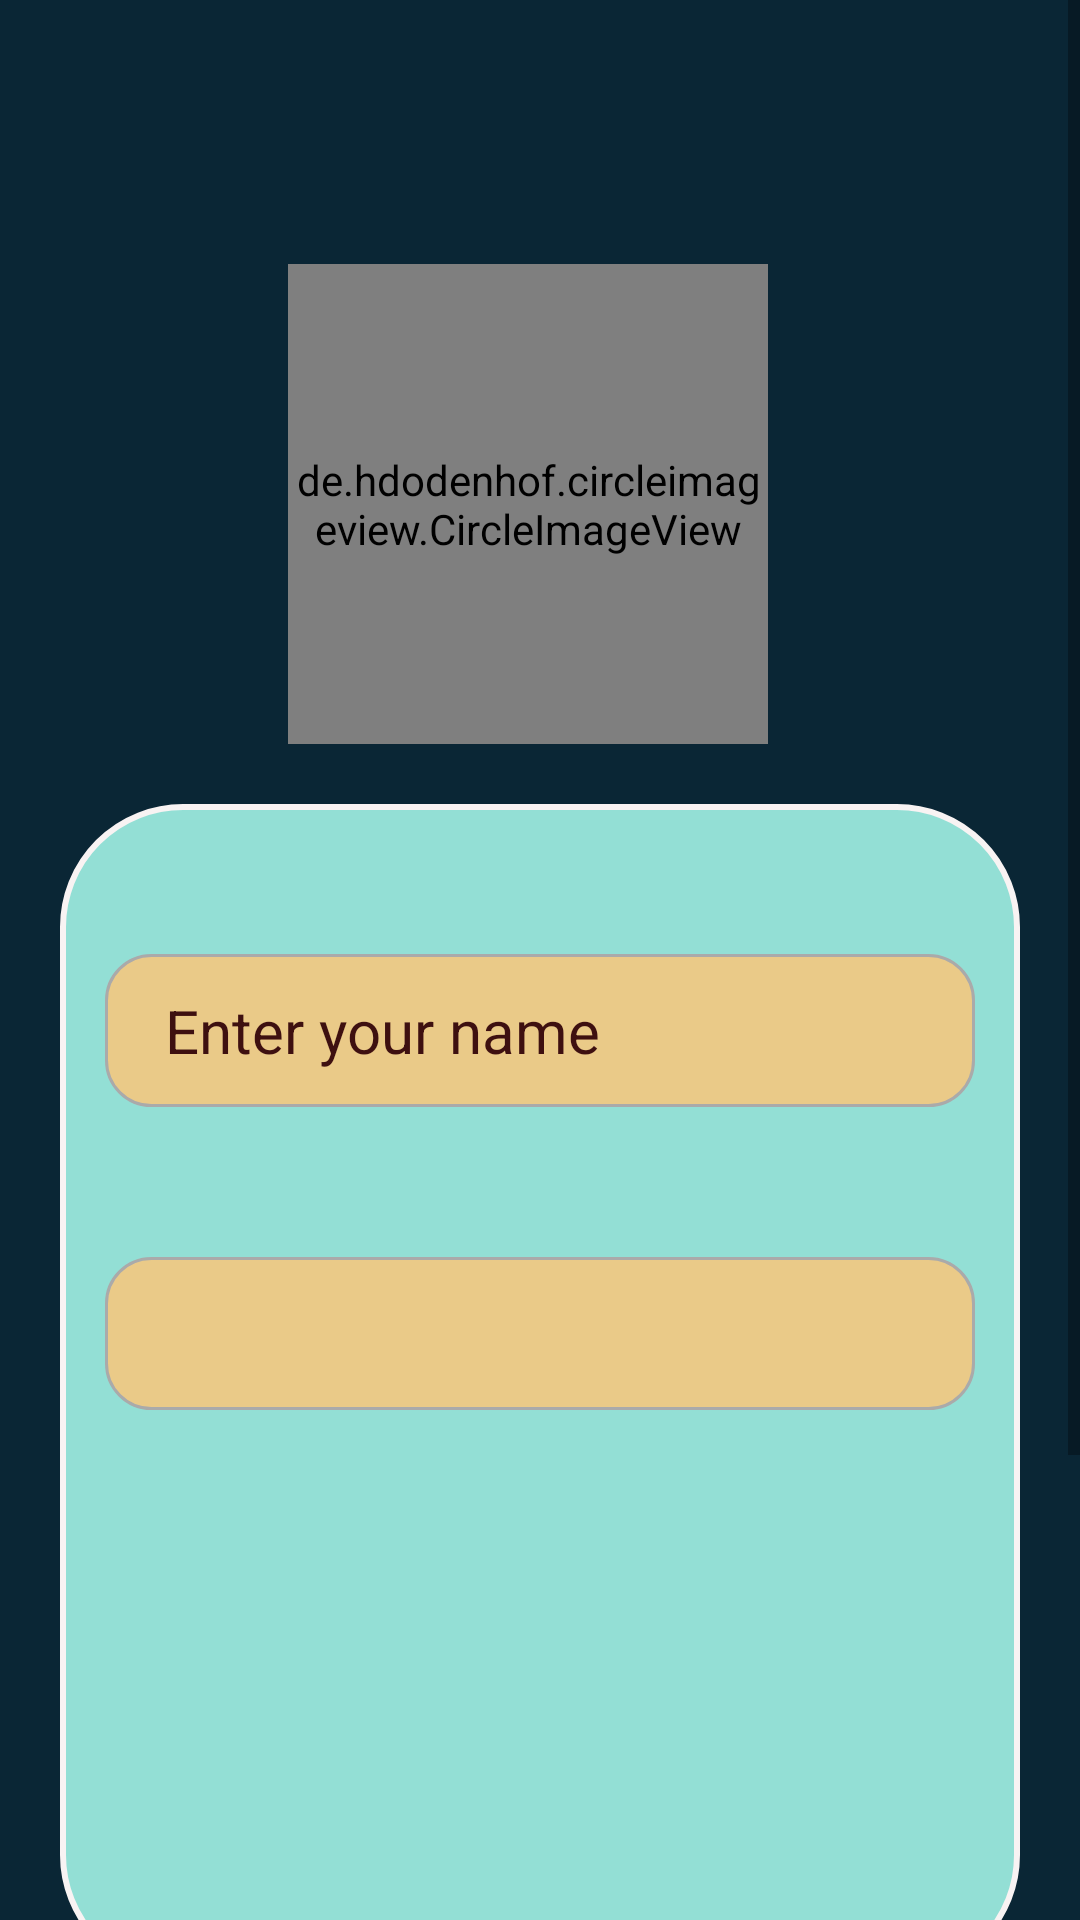

Write the Android layout XML for this screen, with the resource values it uses.
<!-- AndroidManifest.xml: application theme Theme.CostDemo -->
<!-- res/layout/activity_signup.xml -->
<?xml version="1.0" encoding="utf-8"?>
<ScrollView xmlns:android="http://schemas.android.com/apk/res/android"
    xmlns:app="http://schemas.android.com/apk/res-auto"
    xmlns:tools="http://schemas.android.com/tools"
    android:layout_width="match_parent"
    android:layout_height="wrap_content"
    android:background="#93dfd5"
    android:fillViewport="true"
    tools:layout_editor_absoluteX="1dp"
    tools:layout_editor_absoluteY="242dp">

    <androidx.constraintlayout.widget.ConstraintLayout
        android:layout_width="match_parent"
        android:layout_height="wrap_content"
        android:background="@color/background"
        tools:context=".Signup">

        <de.hdodenhof.circleimageview.CircleImageView
            android:id="@+id/circleImageView"
            android:layout_width="160dp"
            android:layout_height="160dp"
            android:layout_gravity="center"
            android:layout_marginTop="88dp"
            android:src="@drawable/logo"
            app:civ_border_color="@color/white"
            app:civ_border_width="2dp"
            app:layout_constraintEnd_toEndOf="parent"
            app:layout_constraintHorizontal_bias="0.48"
            app:layout_constraintStart_toStartOf="parent"
            app:layout_constraintTop_toTopOf="parent"
            tools:ignore="MissingClass" />

        <LinearLayout
            android:id="@+id/linearLayout7"
            android:layout_width="match_parent"
            android:layout_height="match_parent"
            android:layout_margin="20dp"
            android:layout_marginStart="20dp"
            android:layout_marginTop="20dp"
            android:layout_marginEnd="20dp"
            android:background="@drawable/updatedbg"
            android:orientation="vertical"
            app:layout_constraintEnd_toEndOf="parent"
            app:layout_constraintStart_toStartOf="parent"
            app:layout_constraintTop_toBottomOf="@+id/circleImageView">

            <EditText
                android:id="@+id/etuserName"
                android:layout_width="290dp"
                android:layout_height="51dp"
                android:layout_gravity="center_horizontal"
                android:layout_marginLeft="20dp"
                android:layout_marginTop="50dp"
                android:layout_marginRight="20dp"
                android:background="@drawable/border"
                android:digits=" abcdefghijklmnopqrstuvwxyzABCDEFGHIJKLMNOPQRSTUVWXYZ"
                android:drawableLeft="@drawable/user_24"
                android:drawablePadding="15dp"
                android:ems="10"
                android:focusable="true"
                android:focusableInTouchMode="true"
                android:hint="Enter your name"
                android:inputType="textCapSentences"
                android:minHeight="48dp"
                android:paddingLeft="20dp"
                android:paddingRight="10dp"
                android:textColor="#8a2be2"
                android:textColorHint="#3E1010"
                android:textSize="20sp" />

            <Spinner
                android:id="@+id/nationSpinnerSignUp"
                android:layout_width="290dp"
                android:layout_height="51dp"
                android:layout_gravity="center_horizontal"
                android:layout_marginLeft="20dp"
                android:layout_marginTop="50dp"
                android:layout_marginRight="20dp"
                android:background="@drawable/border"
                android:focusable="true"
                android:focusableInTouchMode="true"
                android:minHeight="48dp"
                tools:ignore="SpeakableTextPresentCheck" />

            <TextView
                android:id="@+id/selYState2"
                android:layout_width="290dp"
                android:layout_height="wrap_content"
                android:layout_gravity="center_horizontal"
                android:layout_marginLeft="20dp"
                android:layout_marginTop="40dp"
                android:layout_marginRight="20dp"
                android:background="@drawable/tv_bg_for_state"
                android:padding="10dp"
                android:paddingBottom="0dp"
                android:text="Select Your Connection Type : "
                android:textColor="#8a2be2"
                android:textSize="20sp"
                android:visibility="invisible"
                app:layout_constraintVertical_bias="1.0" />

            <TextView
                android:id="@+id/selYState"
                android:layout_width="290dp"
                android:layout_height="wrap_content"
                android:layout_gravity="center_horizontal"
                android:layout_marginLeft="20dp"
                android:layout_marginTop="-50dp"
                android:layout_marginRight="20dp"
                android:background="@drawable/tv_bg_for_state"
                android:padding="10dp"
                android:paddingBottom="0dp"
                android:text="Select Your State / territory :"
                android:textColor="#8a2be2"
                android:textSize="20sp"
                android:visibility="invisible" />

            <Spinner
                android:id="@+id/stateSpinner2"
                android:layout_width="290dp"
                android:layout_height="51dp"
                android:layout_gravity="center_horizontal"
                android:layout_marginLeft="20dp"
                android:layout_marginRight="20dp"
                android:background="@drawable/sp_bg_for_state"
                android:focusable="true"
                android:focusableInTouchMode="true"
                android:minHeight="48dp"
                android:paddingTop="0dp"
                android:visibility="invisible"
                tools:ignore="SpeakableTextPresentCheck" />

            <Spinner
                android:id="@+id/stateSpinner"
                android:layout_width="290dp"
                android:layout_height="51dp"
                android:layout_gravity="center_horizontal"
                android:layout_marginLeft="20dp"
                android:layout_marginTop="-50dp"
                android:layout_marginRight="20dp"
                android:layout_marginBottom="50dp"
                android:background="@drawable/sp_bg_for_state"
                android:focusable="true"
                android:focusableInTouchMode="true"
                android:minHeight="48dp"
                android:paddingTop="0dp"
                android:visibility="invisible"
                tools:ignore="SpeakableTextPresentCheck" />

        </LinearLayout>

        <Button
            android:id="@+id/btn_signup"
            android:layout_width="wrap_content"
            android:layout_height="55dp"
            android:layout_gravity="center_horizontal"
            android:layout_marginTop="30dp"
            android:layout_marginBottom="100dp"
            android:background="@drawable/saveinfo_bg"
            android:gravity="center|center_horizontal|center_vertical"
            android:hapticFeedbackEnabled="false"
            android:paddingLeft="15dp"
            android:paddingTop="10dp"
            android:paddingRight="15dp"
            android:paddingBottom="10dp"
            android:text="Save Info"
            android:textAlignment="gravity"
            android:textColor="#FFFFFF"
            android:textSize="20dp"
            android:textStyle="bold"
            app:cornerRadius="4dp"
            app:layout_constraintBottom_toBottomOf="parent"
            app:layout_constraintEnd_toEndOf="parent"
            app:layout_constraintStart_toStartOf="parent"
            app:layout_constraintTop_toBottomOf="@+id/linearLayout7" />
    </androidx.constraintlayout.widget.ConstraintLayout>
</ScrollView>
<!-- resources referenced by this layout -->
<resources>
  <color name="background">#0A2635</color>
  <color name="white">#FFFFFFFF</color>
  <!-- drawable border (drawable) -->
  <?xml version="1.0" encoding="utf-8"?>
  <shape xmlns:android="http://schemas.android.com/apk/res/android">
      <solid android:color="#EACA88"/>
      <stroke android:width="1dp" android:color="#AAAAAA"/>
      <corners android:radius="15dp"/>
  </shape>
  <!-- drawable logo: png bitmap (drawable, 30832 bytes) -->
  <!-- drawable saveinfo_bg (drawable) -->
  <?xml version="1.0" encoding="utf-8"?>
  <shape xmlns:android="http://schemas.android.com/apk/res/android">
       <corners android:radius="10dp"/>
      <solid android:color="#006C2D"/>
      <stroke android:color="@color/white" android:width="2dp"/>
  </shape>
  <!-- drawable sp_bg_for_state (drawable) -->
  <?xml version="1.0" encoding="utf-8"?>
  <shape xmlns:android="http://schemas.android.com/apk/res/android">
      <corners android:bottomLeftRadius="15dp" android:bottomRightRadius="15dp"/>
      <solid android:color="#EACA88"/>
      <stroke android:width="0.5dp" android:color="#AAAAAA"/>
  </shape>
  <!-- drawable tv_bg_for_state (drawable) -->
  <?xml version="1.0" encoding="utf-8"?>
  <shape xmlns:android="http://schemas.android.com/apk/res/android">
      <corners android:topLeftRadius="15dp" android:topRightRadius="15dp"/>
      <solid android:color="#93dfd5"/>
      <stroke android:width="1dp" android:color="#AAAAAA"/>
  </shape>
  <!-- drawable updatedbg (drawable) -->
  <?xml version="1.0" encoding="utf-8"?>
  <shape xmlns:android="http://schemas.android.com/apk/res/android">
      <stroke android:width="2dp" android:color="#F8F3F3"/>
      <solid android:color="#93dfd5"/>
  
      <corners android:radius="40dp"/>
  </shape>
  <style name="Theme.CostDemo" parent="Theme.MaterialComponents.DayNight.DarkActionBar">
          <item name="android:forceDarkAllowed" tools:targetApi="q">false</item> //remove effect of dark mode
          
          <item name="colorPrimary">@color/purple_500</item>
          <item name="colorPrimaryVariant">@color/purple_700</item>
          <item name="colorOnPrimary">@color/white</item>
          
          <item name="colorSecondary">@color/teal_200</item>
          <item name="colorSecondaryVariant">@color/teal_700</item>
          <item name="colorOnSecondary">@color/black</item>
          
          <item name="android:statusBarColor" tools:targetApi="l">?attr/colorPrimaryVariant</item>
          
      </style>
  <color name="purple_500">#93D5DF</color>
  <color name="purple_700">#93D5DF</color>
  <color name="teal_200">#FF03DAC5</color>
  <color name="teal_700">#FF018786</color>
  <color name="black">#FF000000</color>
</resources>
